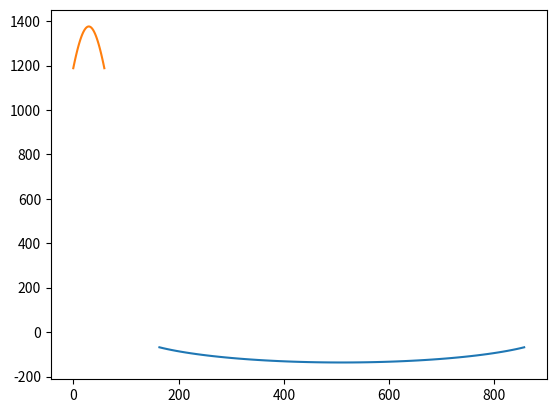

Generate this figure with matplotlib:
import sympy as sp
from sympy.physics.vector import init_vprinting
init_vprinting(use_latex='mathjax',pretty_print=False)
from sympy.physics.mechanics import dynamicsymbols
import numpy as np
import math
import matplotlib.pyplot as plt
import matplotlib.animation as animation
from mpl_toolkits.mplot3d import Axes3D
theta1, L1, L2, L4, l2, l5, theta3, theta4, theta, alpha, a, d = sp.symbols('theta1, L1, L2, L4, l2, l5, theta3, theta4, theta, alpha, a, d')
rot = sp.Matrix([[sp.cos(theta), -sp.sin(theta), 0],
                 [sp.sin(theta)*sp.cos(alpha), sp.cos(theta)*sp.cos(alpha), -sp.sin(alpha)],
                 [sp.sin(theta)*sp.sin(alpha), sp.cos(theta)*sp.sin(alpha), sp.cos(alpha)]])                        # Rotation Matrix
trans = sp.Matrix([a, -d*sp.sin(alpha), d*sp.cos(alpha)])                    # Porg Matrix
last_row = sp.Matrix([[0, 0, 0, 1]])                                        # Bottom
m = sp.Matrix.vstack(sp.Matrix.hstack(rot,trans),last_row)                  # Translation Matrix

m01 = m.subs({alpha:0, a:0, theta:theta1, d:2*L1})                          # 0->1 Translation Matrix
m12 = m.subs({alpha:sp.rad(90), a:L1, theta:sp.rad(90), d:l2-L1})           # 1->2 Translation Matrix
m23 = m.subs({alpha:sp.rad(90), a:0, theta:sp.rad(90)+theta3, d:L2})                   # 2->3 Translation Matrix
m34 = m.subs({alpha:sp.rad(90), a:0, theta:sp.rad(90)+theta4, d:0})                    # 3->4 Translation Matrix
m45 = m.subs({alpha:sp.rad(90), a:0, theta:-sp.rad(90), d:l5+L4})           # 4->5 Translation Matrix
m05 = m01*m12*m23*m34*m45                                                   # 0->5 Translation Matrix
# T = sp.Matrix([[sp.trigsimp([m05[0,0]]),sp.trigsimp([m05[0,1]]),sp.trigsimp([m05[0,2]])],
#               [sp.trigsimp([m05[1,0]]),sp.trigsimp([m05[1,1]]),sp.trigsimp([m05[1,2]])],
#               [sp.trigsimp([m05[2,0]]),sp.trigsimp([m05[2,1]]),sp.trigsimp([m05[2,2]])]])

T = sp.Matrix([[m05[0,0].simplify(),m05[0,1].simplify(),m05[0,2].simplify(),m05[0,3].simplify()],
              [m05[1,0].simplify(),m05[1,1].simplify(),m05[1,2].simplify(),m05[1,3].simplify()],
              [m05[2,0].simplify(),m05[2,1].simplify(),m05[2,2].simplify(),m05[2,3].simplify()],
              [m05[3,0].simplify(),m05[3,1].simplify(),m05[3,2].simplify(),m05[3,3].simplify()]
              ])
left_px = T[0,3]                                                                 # Position of x
left_py = T[1,3]                                                                 # Position of y
left_pz = T[2,3]                                                                 # Position of z

leftarm_px=sp.lambdify((theta1, L1, L2, L4, l2, l5, theta3, theta4),left_px,'math')     # Make formula
leftarm_py=sp.lambdify((theta1, L1, L2, L4, l2, l5, theta3, theta4),left_py,'math')
leftarm_pz=sp.lambdify((theta1, L1, L2, L4, l2, l5, theta3, theta4),left_pz,'math')


L1 = 500
L2 = 10
L4 = 300
theta1 = sp.rad(0)
l2 = L1
theta3 = -sp.rad(70)
theta4 = sp.rad(np.linspace(-60,60,60))                                         # Desired motion
l5 = 100
px = []
py = []
pz = []
for i in range(len(theta4)):                                                    # px,py,pz coords
    px.append(leftarm_px(theta1, L1, L2, L4, l2, l5, theta3, theta4[i]))
    py.append(leftarm_py(theta1, L1, L2, L4, l2, l5, theta3, theta4[i]))
    pz.append(leftarm_pz(theta1, L1, L2, L4, l2, l5, theta3, theta4[i]))
# print(px)
# print(py)
# print(pz)

# py = np.array(leftarm_py(theta1, L1, L2, L4, l2, l5, theta3, theta4))
# pz = np.array(leftarm_pz(theta1, L1, L2, L4, l2, l5, theta3, theta4))
# plt.plot(px,py,pz)
# plt.show()
px = np.array(px)
py = np.array(py)
pz = np.array(pz)
# def init():
#     line.set_data([],[])
#     line.set_3d_properties([])
#     return line
# def func(px,py,pz):
#     x = px
#     y = py
#     z = pz
#     line.set_data(x,y)
#     line.set_3d_properties(z)
#     return line
# numDataPoints = len(theta4)
fig = plt.figure()
ax = Axes3D(fig)
line = plt.plot(px,py,pz)
# # line = ax.plot3D(px,py,pz,c='g')
ax.set_xlim(-1000,1000); ax.set_ylim(-1000,1000); ax.set_zlim(0,1500);
# line_ani = animation.FuncAnimation(fig,func,init_func=init,frames=numDataPoints, fargs=(px,py,pz), interval=50, blit=False)
plt.savefig('wave.png')
plt.show()
